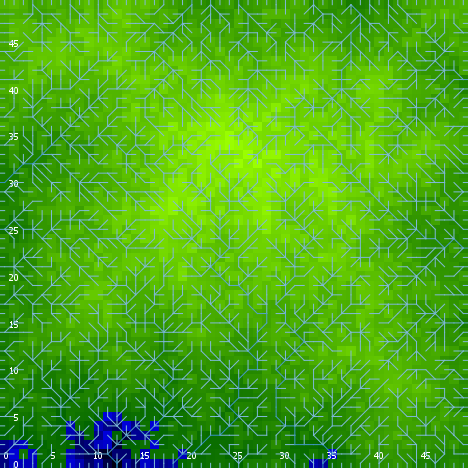

Values plotted in this chart, from the file beside it:
export-world data (NetLogo 6.0.4)
land.nlogo
01/13/2020 23:38:56:094 +0000
RANDOM STATE
0 0 -1727483681 194 -1.946321834190372 f…
GLOBALS
min-pxcor, max-pxcor, min-pycor, max-pycor, perspective, subject, nextIndex, directed-links, ticks, algorithm-style, continentality, display-mode, do-fill-sinks, elevationdistribution, elevationnoise, elevationsmoothstep, featureanglerange, landoceanratio, maxdist, maxelevation, minelevation, numcontinents, numoceans, numranges
0, 49, 0, 49, 0, nobody, 2600, "UNDIRECTED", -1, "C#", 1415, "terrain", true, [0.10583356474918229 0.18372366994885492…, 0.4188, 1, 9.968, 0.9776, 34.65, 0.6438, -0.1096, 2, 8, 0
TURTLES
who, color, heading, xcor, ycor, shape, label, label-color, breed, hidden?, size, pen-size, pen-mode, points
0, 35, 250, 28, 28, "default", "", 9.9, {breed flowholders}, true, 1, 1, "up", 
1, 105, 306, 33, 41, "default", "", 9.9, {breed flowholders}, true, 1, 1, "up", 
2, 45, 220, 23, 43, "default", "", 9.9, {breed flowholders}, true, 1, 1, "up", 
3, 65, 168, 39, 45, "default", "", 9.9, {breed flowholders}, true, 1, 1, "up", 
4, 25, 15, 47, 5, "default", "", 9.9, {breed flowholders}, true, 1, 1, "up", 
5, 55, 231, 35, 17, "default", "", 9.9, {breed flowholders}, true, 1, 1, "up", 
6, 95, 126, 2, 2, "default", "", 9.9, {breed flowholders}, true, 1, 1, "up", 
7, 15, 334, 29, 8, "default", "", 9.9, {breed flowholders}, true, 1, 1, "up", 
8, 135, 315, 21, 39, "default", "", 9.9, {breed flowholders}, true, 1, 1, "up", 
9, 45, 282, 44, 19, "default", "", 9.9, {breed flowholders}, true, 1, 1, "up", 
10, 97, 270, 0, 16, "line half", "", 9.9, {breed flowholders}, false, 1, 1, "up", 
11, 15, 257, 12, 34, "default", "", 9.9, {breed flowholders}, true, 1, 1, "up", 
12, 85, 215, 3, 21, "default", "", 9.9, {breed flowholders}, true, 1, 1, "up", 
13, 25, 286, 11, 13, "default", "", 9.9, {breed flowholders}, true, 1, 1, "up", 
14, 97, 180, 27, 0, "line half", "", 9.9, {breed flowholders}, false, 1, 1, "up", 
15, 15, 295, 5, 10, "default", "", 9.9, {breed flowholders}, true, 1, 1, "up", 
16, 15, 257, 31, 29, "default", "", 9.9, {breed flowholders}, true, 1, 1, "up", 
17, 75, 207, 48, 19, "default", "", 9.9, {breed flowholders}, true, 1, 1, "up", 
18, 115, 328, 16, 43, "default", "", 9.9, {breed flowholders}, true, 1, 1, "up", 
19, 95, 215, 38, 48, "default", "", 9.9, {breed flowholders}, true, 1, 1, "up", 
20, 135, 88, 32, 20, "default", "", 9.9, {breed flowholders}, true, 1, 1, "up", 
21, 105, 139, 12, 36, "default", "", 9.9, {breed flowholders}, true, 1, 1, "up", 
22, 85, 185, 45, 20, "default", "", 9.9, {breed flowholders}, true, 1, 1, "up", 
23, 95, 228, 39, 27, "default", "", 9.9, {breed flowholders}, true, 1, 1, "up", 
24, 65, 130, 18, 26, "default", "", 9.9, {breed flowholders}, true, 1, 1, "up", 
25, 45, 13, 13, 12, "default", "", 9.9, {breed flowholders}, true, 1, 1, "up", 
26, 135, 253, 41, 6, "default", "", 9.9, {breed flowholders}, true, 1, 1, "up", 
27, 105, 240, 2, 12, "default", "", 9.9, {breed flowholders}, true, 1, 1, "up", 
28, 55, 298, 6, 3, "default", "", 9.9, {breed flowholders}, true, 1, 1, "up", 
29, 25, 124, 15, 47, "default", "", 9.9, {breed flowholders}, true, 1, 1, "up", 
30, 45, 209, 46, 16, "default", "", 9.9, {breed flowholders}, true, 1, 1, "up", 
31, 55, 353, 46, 27, "default", "", 9.9, {breed flowholders}, true, 1, 1, "up", 
32, 115, 8, 31, 30, "default", "", 9.9, {breed flowholders}, true, 1, 1, "up", 
33, 5, 119, 46, 31, "default", "", 9.9, {breed flowholders}, true, 1, 1, "up", 
34, 75, 174, 28, 34, "default", "", 9.9, {breed flowholders}, true, 1, 1, "up", 
35, 15, 225, 23, 42, "default", "", 9.9, {breed flowholders}, true, 1, 1, "up", 
36, 75, 200, 27, 28, "default", "", 9.9, {breed flowholders}, true, 1, 1, "up", 
37, 95, 199, 13, 9, "default", "", 9.9, {breed flowholders}, true, 1, 1, "up", 
38, 25, 86, 25, 41, "default", "", 9.9, {breed flowholders}, true, 1, 1, "up", 
39, 75, 38, 24, 24, "default", "", 9.9, {breed flowholders}, true, 1, 1, "up", 
40, 45, 350, 7, 29, "default", "", 9.9, {breed flowholders}, true, 1, 1, "up", 
41, 125, 275, 46, 8, "default", "", 9.9, {breed flowholders}, true, 1, 1, "up", 
42, 105, 344, 41, 23, "default", "", 9.9, {breed flowholders}, true, 1, 1, "up", 
43, 97, 180, 1, 0, "line half", "", 9.9, {breed flowholders}, false, 1, 1, "up", 
44, 5, 71, 18, 45, "default", "", 9.9, {breed flowholders}, true, 1, 1, "up", 
45, 5, 230, 5, 7, "default", "", 9.9, {breed flowholders}, true, 1, 1, "up", 
46, 25, 88, 6, 44, "default", "", 9.9, {breed flowholders}, true, 1, 1, "up", 
47, 55, 296, 28, 18, "default", "", 9.9, {breed flowholders}, true, 1, 1, "up", 
48, 97, 180, 35, 0, "line half", "", 9.9, {breed flowholders}, false, 1, 1, "up", 
49, 5, 126, 17, 31, "default", "", 9.9, {breed flowholders}, true, 1, 1, "up", 
50, 15, 139, 35, 22, "default", "", 9.9, {breed flowholders}, true, 1, 1, "up", 
... 7,495 more rows
